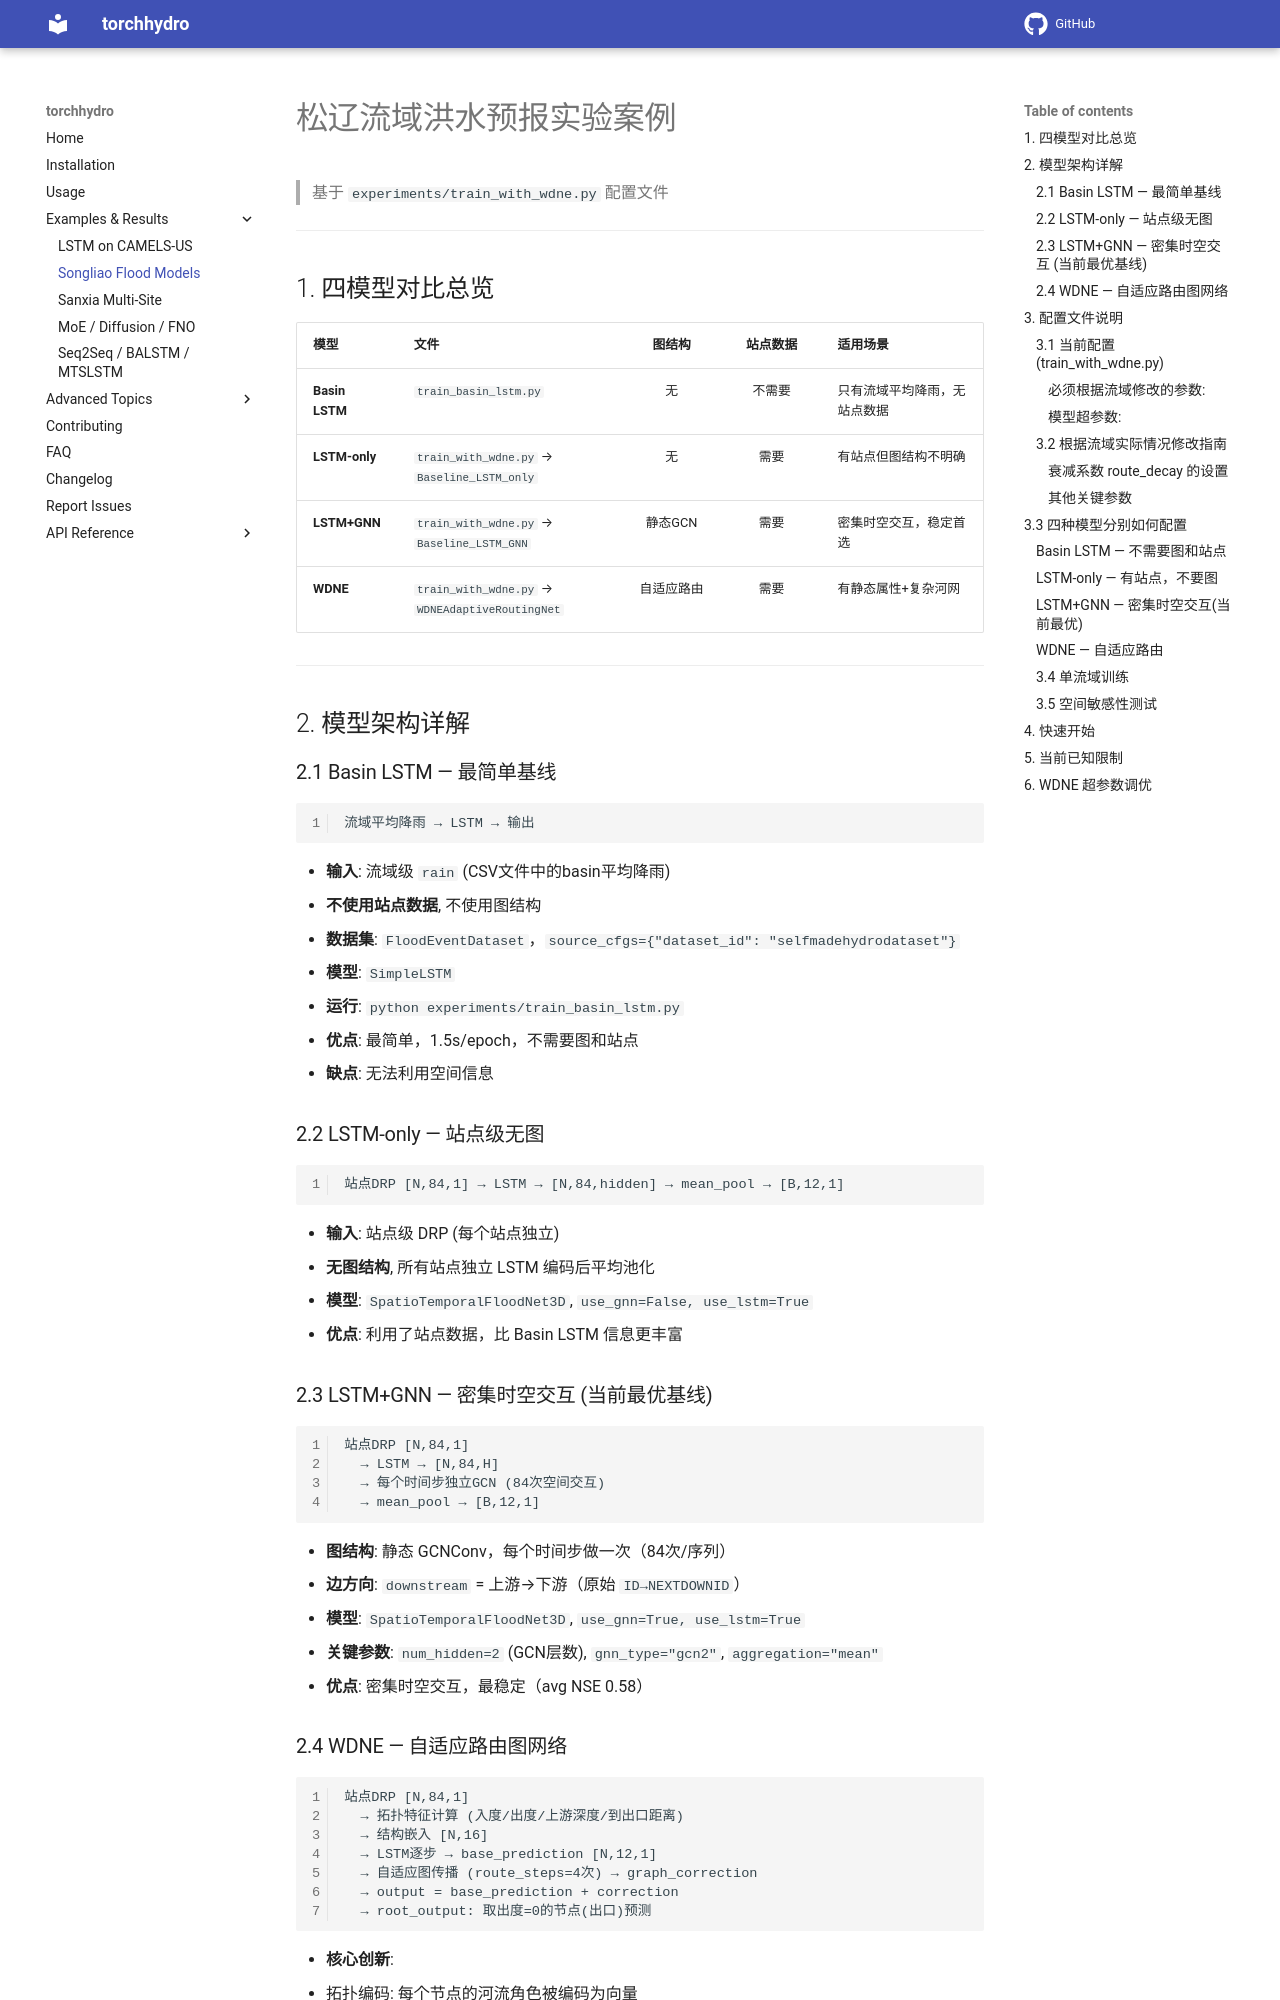

repository: OuyangWenyu/torchhydro · page: examples/songliao_flood_guide/index.html · generator: mkdocs

# 松辽流域洪水预报实验案例

> 基于 `experiments/train_with_wdne.py` 配置文件

---

## 1. 四模型对比总览

| 模型 | 文件 | 图结构 | 站点数据 | 适用场景 |
|------|------|:---:|:---:|------|
| **Basin LSTM** | `train_basin_lstm.py` | 无 | 不需要 | 只有流域平均降雨，无站点数据 |
| **LSTM-only** | `train_with_wdne.py` → `Baseline_LSTM_only` | 无 | 需要 | 有站点但图结构不明确 |
| **LSTM+GNN** | `train_with_wdne.py` → `Baseline_LSTM_GNN` | 静态GCN | 需要 | 密集时空交互，稳定首选 |
| **WDNE** | `train_with_wdne.py` → `WDNEAdaptiveRoutingNet` | 自适应路由 | 需要 | 有静态属性+复杂河网 |

---

## 2. 模型架构详解

### 2.1 Basin LSTM — 最简单基线

```
流域平均降雨 → LSTM → 输出
```

- **输入**: 流域级 `rain` (CSV文件中的basin平均降雨)
- **不使用站点数据**, 不使用图结构
- **数据集**: `FloodEventDataset`，`source_cfgs={"dataset_id": "selfmadehydrodataset"}`
- **模型**: `SimpleLSTM`
- **运行**: `python experiments/train_basin_lstm.py`
- **优点**: 最简单，1.5s/epoch，不需要图和站点
- **缺点**: 无法利用空间信息

### 2.2 LSTM-only — 站点级无图

```
站点DRP [N,84,1] → LSTM → [N,84,hidden] → mean_pool → [B,12,1]
```

- **输入**: 站点级 DRP (每个站点独立)
- **无图结构**, 所有站点独立 LSTM 编码后平均池化
- **模型**: `SpatioTemporalFloodNet3D`, `use_gnn=False, use_lstm=True`
- **优点**: 利用了站点数据，比 Basin LSTM 信息更丰富

### 2.3 LSTM+GNN — 密集时空交互 (当前最优基线)

```
站点DRP [N,84,1]
  → LSTM → [N,84,H]
  → 每个时间步独立GCN (84次空间交互)
  → mean_pool → [B,12,1]
```

- **图结构**: 静态 GCNConv，每个时间步做一次（84次/序列）
- **边方向**: `downstream` = 上游→下游（原始 `ID→NEXTDOWNID`）
- **模型**: `SpatioTemporalFloodNet3D`, `use_gnn=True, use_lstm=True`
- **关键参数**: `num_hidden=2` (GCN层数), `gnn_type="gcn2"`, `aggregation="mean"`
- **优点**: 密集时空交互，最稳定（avg NSE 0.58）

### 2.4 WDNE — 自适应路由图网络

```
站点DRP [N,84,1]
  → 拓扑特征计算 (入度/出度/上游深度/到出口距离)
  → 结构嵌入 [N,16]
  → LSTM逐步 → base_prediction [N,12,1]
  → 自适应图传播 (route_steps=4次) → graph_correction
  → output = base_prediction + correction
  → root_output: 取出度=0的节点(出口)预测
```

- **核心创新**: 
  1. 拓扑编码: 每个节点的河流角色被编码为向量
  2. 自适应路由: 边权重不是固定的，由当前气象条件+节点状态动态计算
  3. 门控更新: sigmoid gate 控制新旧信息比例
  4. 结构分离: LSTM做基础预测, 图传播做修正
- **模型**: `WDNEAdaptiveRoutingNet` (继承自 `WDNEInspiredFloodNet`)
- **优点**: 加静态属性后 avg NSE 0.64, 21401550达0.89
- **注意**: 需要 route_steps≥图深度才能让上游信息传到出口

---

## 3. 配置文件说明

### 3.1 当前配置 (`train_with_wdne.py`)
